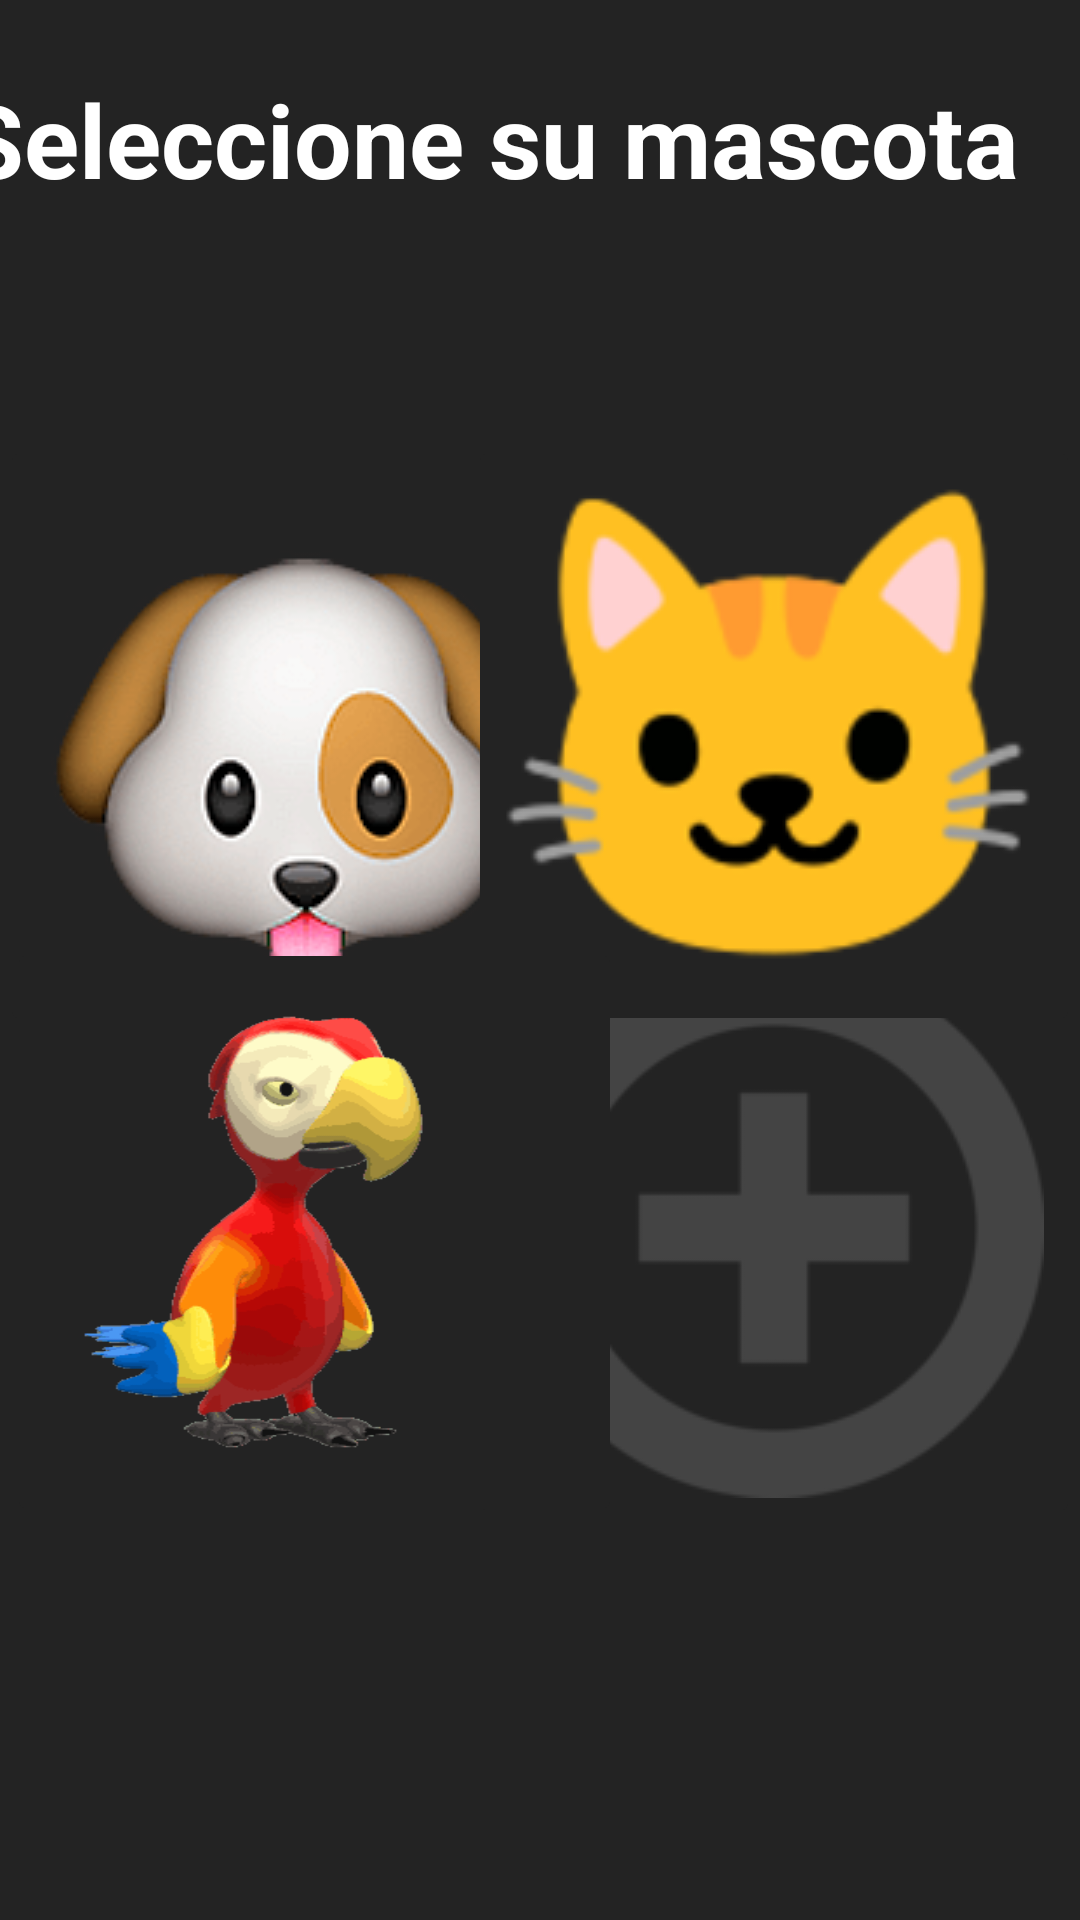

This screen was rendered from an Android layout file. Write that file and the resources it references.
<!-- AndroidManifest.xml: application theme Theme.Animales -->
<!-- res/layout/activity_main.xml -->
<?xml version="1.0" encoding="utf-8"?>
<androidx.constraintlayout.widget.ConstraintLayout xmlns:android="http://schemas.android.com/apk/res/android"
    xmlns:app="http://schemas.android.com/apk/res-auto"
    xmlns:tools="http://schemas.android.com/tools"
    android:layout_width="match_parent"
    android:layout_height="match_parent"
    android:background="#232323"
    tools:context=".MainActivity">

    <TextView
        android:id="@+id/textView"
        android:layout_width="379dp"
        android:layout_height="103dp"
        android:text="Seleccione su mascota"
        android:textColor="#FFFFFF"
        android:textSize="34sp"
        android:textStyle="bold"
        app:layout_constraintBottom_toBottomOf="parent"
        app:layout_constraintEnd_toEndOf="parent"
        app:layout_constraintHorizontal_bias="0.702"
        app:layout_constraintStart_toStartOf="parent"
        app:layout_constraintTop_toTopOf="parent"
        app:layout_constraintVertical_bias="0.044" />

    <ImageButton
        android:id="@+id/ibPerro"
        android:layout_width="wrap_content"
        android:layout_height="wrap_content"
        android:backgroundTint="#232323"
        app:layout_constraintBottom_toBottomOf="parent"
        app:layout_constraintEnd_toEndOf="parent"
        app:layout_constraintHorizontal_bias="0.0"
        app:layout_constraintStart_toStartOf="parent"
        app:layout_constraintTop_toTopOf="parent"
        app:layout_constraintVertical_bias="0.33"
        app:srcCompat="@drawable/dog_face_8222" />

    <ImageButton
        android:id="@+id/ibOtro"
        android:layout_width="wrap_content"
        android:layout_height="wrap_content"
        android:backgroundTint="#232323"
        app:layout_constraintBottom_toBottomOf="parent"
        app:layout_constraintEnd_toEndOf="parent"
        app:layout_constraintHorizontal_bias="1.0"
        app:layout_constraintStart_toStartOf="parent"
        app:layout_constraintTop_toTopOf="parent"
        app:layout_constraintVertical_bias="0.703"
        app:srcCompat="@drawable/add_insert_button_plus_icon_177605" />

    <ImageButton
        android:id="@+id/ibGato"
        android:layout_width="wrap_content"
        android:layout_height="wrap_content"
        android:backgroundTint="#232323"
        app:layout_constraintBottom_toBottomOf="parent"
        app:layout_constraintEnd_toEndOf="parent"
        app:layout_constraintHorizontal_bias="1.0"
        app:layout_constraintStart_toStartOf="parent"
        app:layout_constraintTop_toTopOf="parent"
        app:layout_constraintVertical_bias="0.33"
        app:srcCompat="@drawable/_f431" />

    <ImageButton
        android:id="@+id/ibCanario"
        android:layout_width="205dp"
        android:layout_height="196dp"
        android:backgroundTint="#232323"
        android:scaleType="fitXY"
        app:layout_constraintBottom_toBottomOf="parent"
        app:layout_constraintEnd_toEndOf="parent"
        app:layout_constraintHorizontal_bias="0.014"
        app:layout_constraintStart_toStartOf="parent"
        app:layout_constraintTop_toTopOf="parent"
        app:layout_constraintVertical_bias="0.704"
        app:srcCompat="@drawable/_32c2495abbd9ec400f29ac549170c77" />

</androidx.constraintlayout.widget.ConstraintLayout>
<!-- resources referenced by this layout -->
<resources>
  <!-- drawable _32c2495abbd9ec400f29ac549170c77: gif bitmap (drawable, 120202 bytes) -->
  <!-- drawable _f431: png bitmap (drawable, 16797 bytes) -->
  <!-- drawable add_insert_button_plus_icon_177605: png bitmap (drawable, 6423 bytes) -->
  <!-- drawable dog_face_8222: png bitmap (drawable, 11895 bytes) -->
  <style name="Theme.Animales" parent="Base.Theme.Animales" />
  <style name="Base.Theme.Animales" parent="Theme.Material3.DayNight.NoActionBar">
          
          
      </style>
</resources>
